Photos from the image-classification dataset "enhance_then_resize" in the GitHub repository brandonlch2904/Brain_Tumour_Detection. Its 4 classes are: glioma tumor, meningioma tumor, no tumor, pituitary tumor.

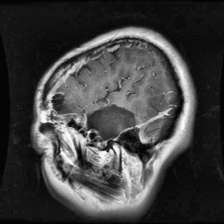
Label: glioma tumor

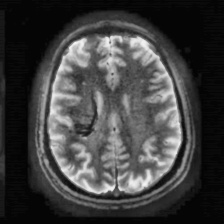
Label: no tumor

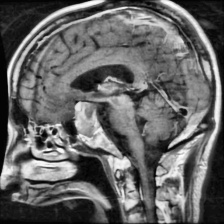
Label: pituitary tumor

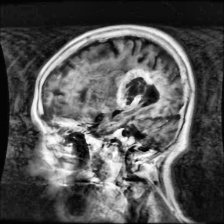
Label: glioma tumor

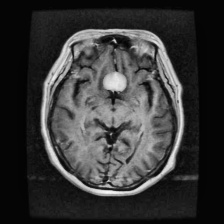
Label: meningioma tumor

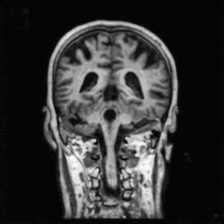
Label: no tumor
